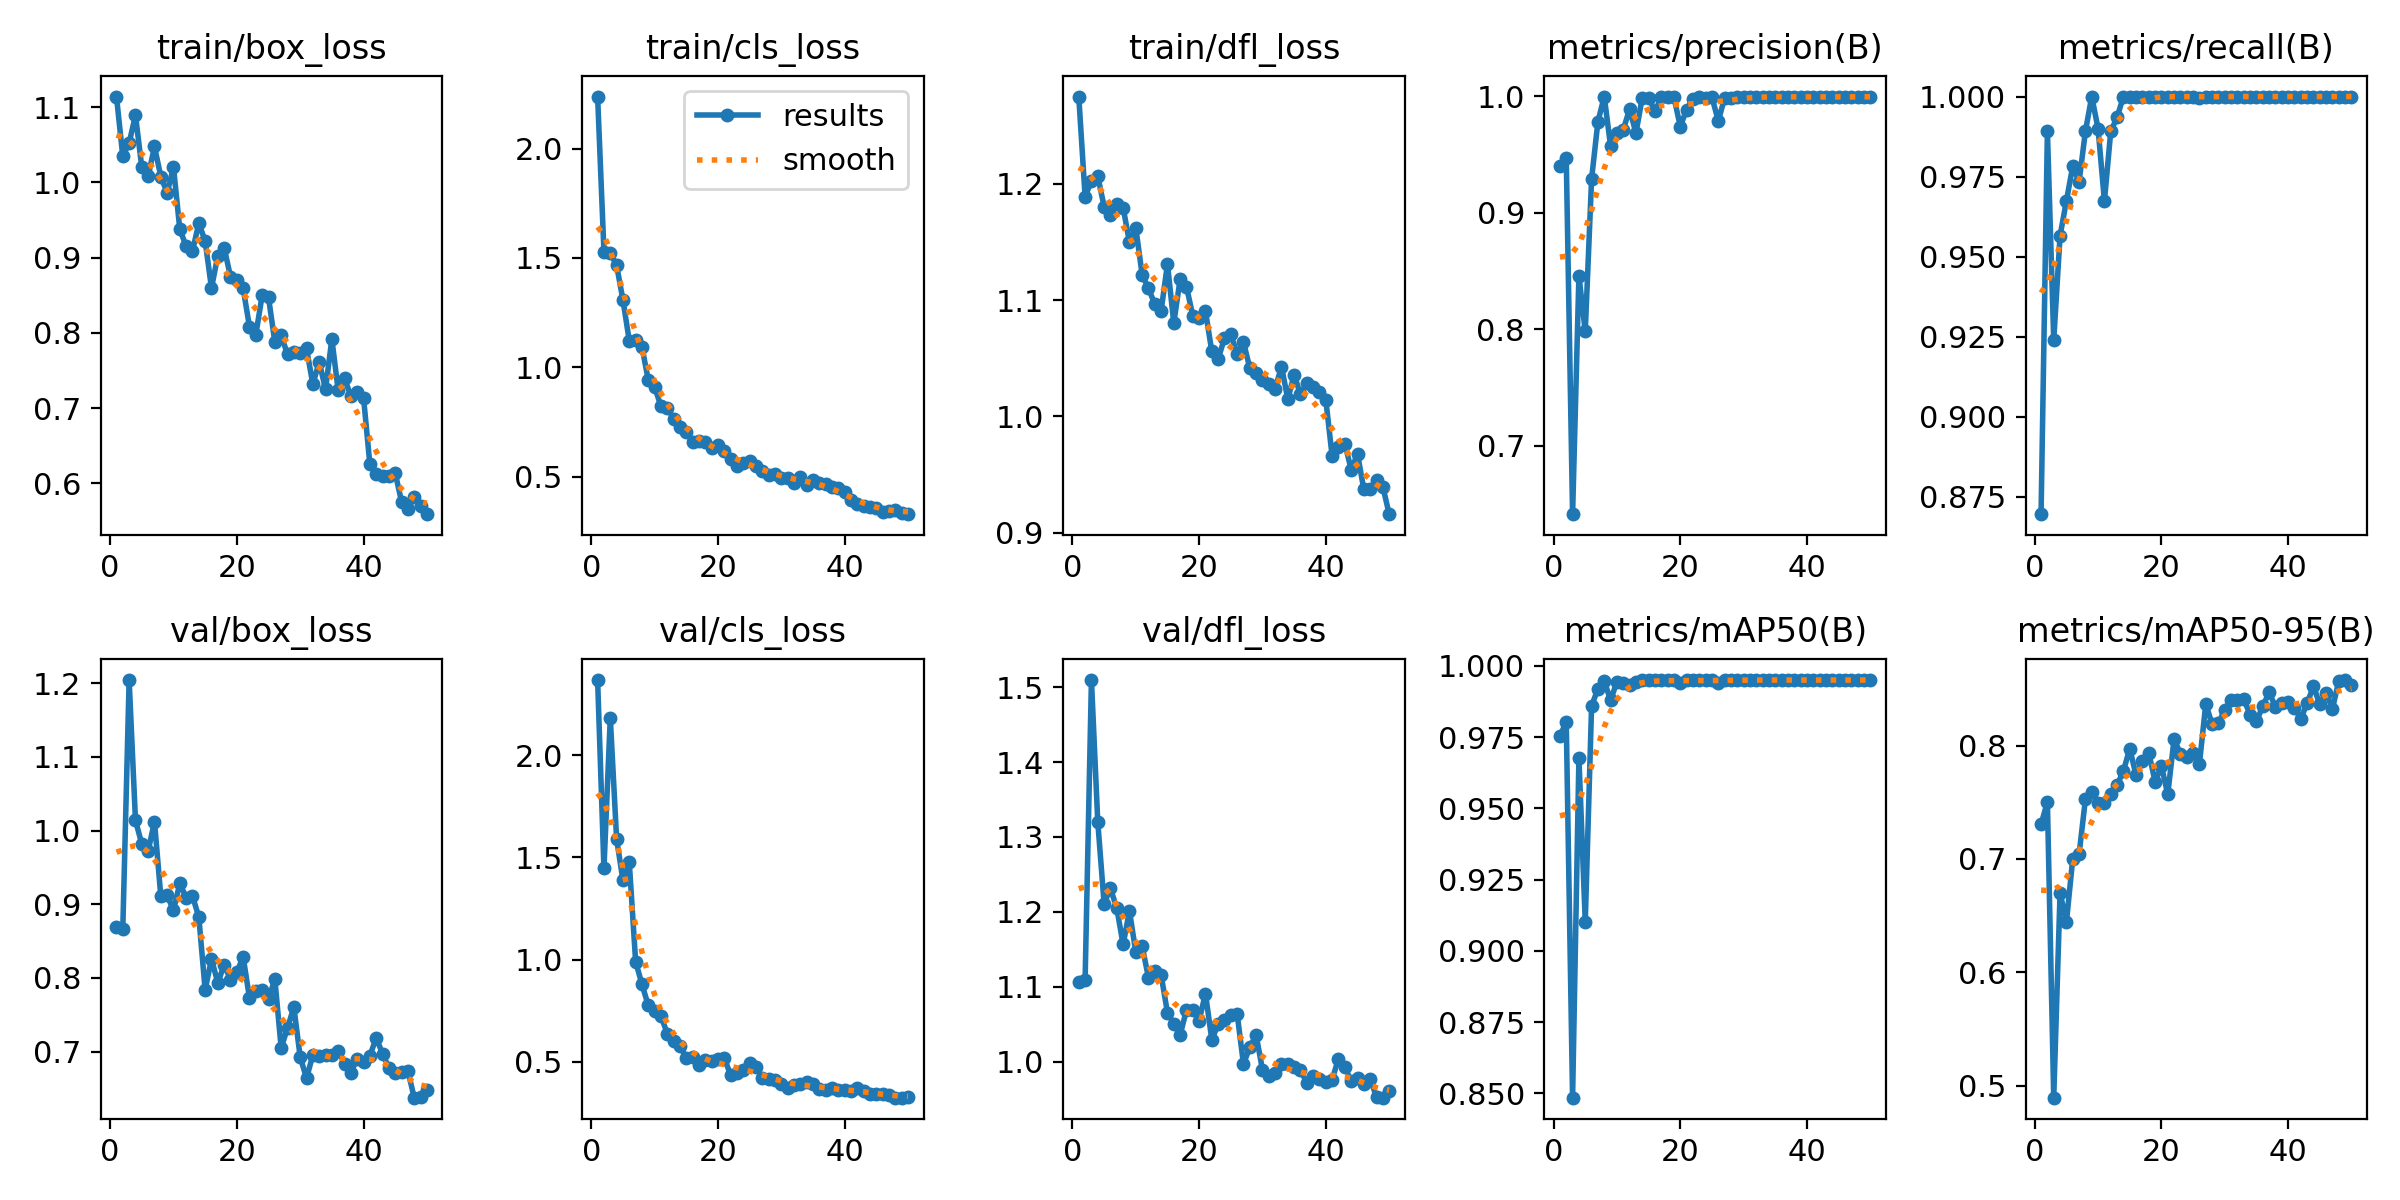

Data behind this chart, as committed beside it:
epoch, time, train/box_loss, train/cls_loss, train/dfl_loss, metrics/precision(B), metrics/recall(B), metrics/mAP50(B), metrics/mAP50-95(B), val/box_loss, val/cls_loss, val/dfl_loss, lr/pg0, lr/pg1, lr/pg2
1, 6.501, 1.114, 2.238, 1.275, 0.94, 0.8696, 0.9754, 0.7306, 0.869, 2.368, 1.107, 0.0006584, 0.0006584, 0.0006584
2, 10.71, 1.035, 1.529, 1.189, 0.9468, 0.9891, 0.9803, 0.7502, 0.8667, 1.446, 1.109, 0.001299, 0.001299, 0.001299
3, 15.2, 1.052, 1.525, 1.202, 0.6415, 0.9239, 0.8485, 0.4893, 1.204, 2.183, 1.509, 0.001913, 0.001913, 0.001913
4, 18.97, 1.089, 1.467, 1.206, 0.846, 0.9565, 0.9678, 0.6702, 1.014, 1.589, 1.32, 0.001881, 0.001881, 0.001881
5, 22.97, 1.02, 1.308, 1.18, 0.7982, 0.9674, 0.9101, 0.6442, 0.9817, 1.387, 1.211, 0.001842, 0.001842, 0.001842
6, 27, 1.008, 1.121, 1.173, 0.929, 0.9783, 0.9859, 0.7001, 0.9722, 1.475, 1.231, 0.001802, 0.001802, 0.001802
7, 31.12, 1.048, 1.124, 1.183, 0.9781, 0.9733, 0.9919, 0.7041, 1.012, 0.9901, 1.205, 0.001762, 0.001762, 0.001762
8, 35.13, 1.008, 1.092, 1.179, 0.9996, 0.9891, 0.9947, 0.7527, 0.9108, 0.8782, 1.157, 0.001723, 0.001723, 0.001723
9, 39.38, 0.9861, 0.9422, 1.15, 0.9569, 1, 0.9879, 0.7592, 0.9122, 0.7751, 1.201, 0.001683, 0.001683, 0.001683
10, 43.45, 1.02, 0.9106, 1.162, 0.9681, 0.99, 0.9945, 0.7494, 0.8918, 0.7465, 1.146, 0.001644, 0.001644, 0.001644
11, 47.55, 0.9374, 0.8225, 1.122, 0.9713, 0.9674, 0.9939, 0.7498, 0.9285, 0.7234, 1.154, 0.001604, 0.001604, 0.001604
12, 51.57, 0.9154, 0.8151, 1.11, 0.9887, 0.9891, 0.9931, 0.7574, 0.909, 0.6365, 1.112, 0.001564, 0.001564, 0.001564
13, 55.82, 0.9086, 0.7656, 1.097, 0.9682, 0.9935, 0.9941, 0.7652, 0.911, 0.5997, 1.121, 0.001525, 0.001525, 0.001525
14, 59.85, 0.9459, 0.7264, 1.091, 0.9987, 1, 0.995, 0.7776, 0.8827, 0.5768, 1.116, 0.001485, 0.001485, 0.001485
15, 63.94, 0.9218, 0.705, 1.131, 0.9986, 1, 0.995, 0.7974, 0.7836, 0.5177, 1.065, 0.001446, 0.001446, 0.001446
16, 68.13, 0.8595, 0.6592, 1.08, 0.9869, 1, 0.9949, 0.7737, 0.8257, 0.5238, 1.05, 0.001406, 0.001406, 0.001406
17, 71.96, 0.9027, 0.6655, 1.118, 0.999, 1, 0.995, 0.7865, 0.7932, 0.4825, 1.035, 0.001366, 0.001366, 0.001366
18, 75.99, 0.9129, 0.6568, 1.112, 0.9992, 1, 0.995, 0.7936, 0.8178, 0.5105, 1.069, 0.001327, 0.001327, 0.001327
19, 80.14, 0.8747, 0.6299, 1.087, 0.999, 1, 0.995, 0.7683, 0.7978, 0.5044, 1.07, 0.001287, 0.001287, 0.001287
20, 84.06, 0.8696, 0.6445, 1.084, 0.9739, 1, 0.9939, 0.7819, 0.8079, 0.5138, 1.055, 0.001248, 0.001248, 0.001248
21, 88.06, 0.8591, 0.6188, 1.091, 0.9884, 1, 0.9949, 0.7571, 0.8284, 0.5157, 1.091, 0.001208, 0.001208, 0.001208
22, 92.01, 0.8078, 0.5791, 1.056, 0.9975, 1, 0.995, 0.8061, 0.7727, 0.4358, 1.03, 0.001168, 0.001168, 0.001168
23, 96.05, 0.7978, 0.5473, 1.049, 0.9993, 1, 0.995, 0.7926, 0.7827, 0.4434, 1.05, 0.001129, 0.001129, 0.001129
24, 100.1, 0.8499, 0.565, 1.067, 0.9987, 1, 0.995, 0.7897, 0.7841, 0.4574, 1.056, 0.001089, 0.001089, 0.001089
25, 103.9, 0.8473, 0.5723, 1.071, 0.999, 1, 0.995, 0.7935, 0.7706, 0.4951, 1.062, 0.00105, 0.00105, 0.00105
26, 107.7, 0.7874, 0.5507, 1.054, 0.9787, 0.9997, 0.994, 0.7841, 0.7985, 0.4748, 1.064, 0.00101, 0.00101, 0.00101
27, 111.8, 0.7969, 0.5266, 1.064, 0.9982, 1, 0.995, 0.8369, 0.7048, 0.4202, 0.9969, 0.0009704, 0.0009704, 0.0009704
28, 115.9, 0.7713, 0.5087, 1.041, 0.9984, 1, 0.995, 0.8188, 0.7321, 0.417, 1.02, 0.0009308, 0.0009308, 0.0009308
29, 119.8, 0.7743, 0.5119, 1.037, 0.9992, 1, 0.995, 0.8199, 0.7603, 0.4117, 1.035, 0.0008912, 0.0008912, 0.0008912
30, 123.7, 0.7735, 0.4962, 1.032, 0.9993, 1, 0.995, 0.8318, 0.6927, 0.3916, 0.9891, 0.0008516, 0.0008516, 0.0008516
31, 127.8, 0.7794, 0.4946, 1.028, 0.9993, 1, 0.995, 0.8401, 0.6638, 0.373, 0.981, 0.000812, 0.000812, 0.000812
32, 131.8, 0.7316, 0.4708, 1.024, 0.9994, 1, 0.995, 0.8405, 0.6953, 0.3839, 0.9854, 0.0007724, 0.0007724, 0.0007724
33, 135.9, 0.7615, 0.5006, 1.043, 0.9994, 1, 0.995, 0.8409, 0.6936, 0.3895, 0.9972, 0.0007328, 0.0007328, 0.0007328
34, 140.2, 0.725, 0.4631, 1.015, 0.9993, 1, 0.995, 0.8275, 0.6955, 0.3982, 0.9974, 0.0006932, 0.0006932, 0.0006932
35, 144.2, 0.7917, 0.4869, 1.036, 0.9993, 1, 0.995, 0.8214, 0.6957, 0.3895, 0.9932, 0.0006536, 0.0006536, 0.0006536
36, 148.1, 0.7235, 0.4718, 1.019, 0.9993, 1, 0.995, 0.835, 0.7014, 0.3683, 0.9883, 0.000614, 0.000614, 0.000614
37, 152, 0.7398, 0.4688, 1.029, 0.9993, 1, 0.995, 0.8469, 0.6834, 0.3612, 0.9722, 0.0005744, 0.0005744, 0.0005744
38, 155.8, 0.7159, 0.4554, 1.025, 0.9994, 1, 0.995, 0.8343, 0.6715, 0.369, 0.9815, 0.0005348, 0.0005348, 0.0005348
39, 159.6, 0.7209, 0.4465, 1.021, 0.9993, 1, 0.995, 0.8375, 0.6903, 0.3634, 0.9764, 0.0004952, 0.0004952, 0.0004952
40, 163.5, 0.714, 0.4298, 1.014, 0.9993, 1, 0.995, 0.8385, 0.6859, 0.3618, 0.9725, 0.0004556, 0.0004556, 0.0004556
41, 167.9, 0.6256, 0.3928, 0.9658, 0.9989, 1, 0.995, 0.8333, 0.6942, 0.3574, 0.9762, 0.000416, 0.000416, 0.000416
42, 171.9, 0.6127, 0.3745, 0.9736, 0.9991, 1, 0.995, 0.8237, 0.7184, 0.3693, 1.004, 0.0003764, 0.0003764, 0.0003764
43, 175.9, 0.61, 0.3658, 0.9768, 0.9993, 1, 0.995, 0.8375, 0.6972, 0.3571, 0.9931, 0.0003368, 0.0003368, 0.0003368
44, 180.3, 0.6094, 0.3614, 0.9544, 0.9993, 1, 0.995, 0.8525, 0.6779, 0.3411, 0.9736, 0.0002972, 0.0002972, 0.0002972
45, 184.3, 0.6138, 0.3592, 0.9678, 0.9993, 1, 0.995, 0.8364, 0.6707, 0.3421, 0.9777, 0.0002576, 0.0002576, 0.0002576
46, 188.3, 0.5756, 0.3404, 0.9374, 0.9993, 1, 0.995, 0.8464, 0.6728, 0.3436, 0.9703, 0.000218, 0.000218, 0.000218
47, 192.3, 0.5665, 0.3454, 0.938, 0.9993, 1, 0.995, 0.8327, 0.674, 0.3391, 0.9765, 0.0001784, 0.0001784, 0.0001784
48, 196.6, 0.5818, 0.3473, 0.9453, 0.9993, 1, 0.995, 0.8573, 0.6373, 0.3237, 0.9532, 0.0001388, 0.0001388, 0.0001388
49, 200.9, 0.5697, 0.3356, 0.9397, 0.9994, 1, 0.995, 0.8579, 0.6388, 0.324, 0.952, 9.92e-05, 9.92e-05, 9.92e-05
50, 205.4, 0.5591, 0.3291, 0.9161, 0.9993, 1, 0.995, 0.8533, 0.6475, 0.3263, 0.9604, 5.96e-05, 5.96e-05, 5.96e-05
